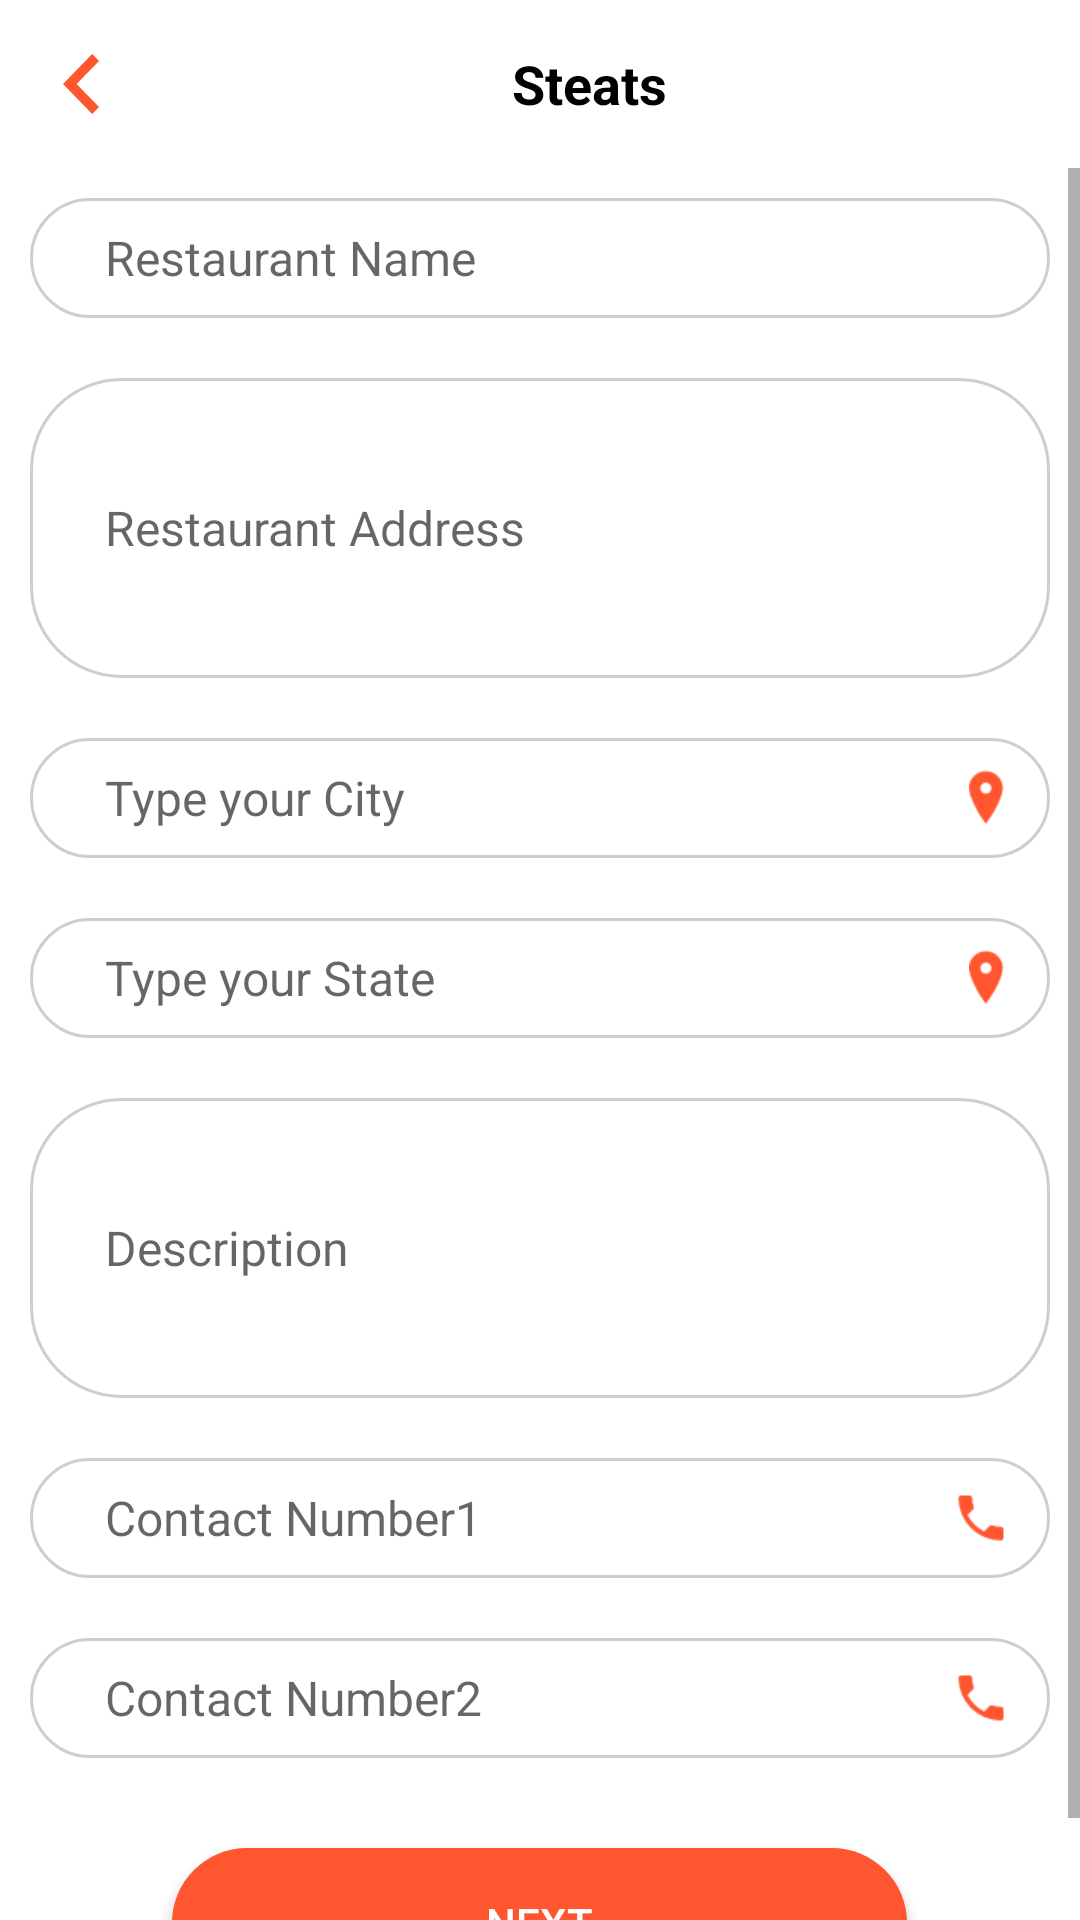

Produce the Android XML layout that renders to this screen, including the resource entries it uses.
<!-- AndroidManifest.xml: application theme AppTheme.NoActionBar -->
<!-- res/layout/add_restaurent.xml -->
<?xml version="1.0" encoding="utf-8"?>
<LinearLayout xmlns:android="http://schemas.android.com/apk/res/android"
    android:orientation="vertical" android:layout_width="match_parent"
    android:layout_height="match_parent"
    android:background="@android:color/white"
    >

    <include
        android:id="@+id/toolbar"
        layout="@layout/toolbar" />

    <ScrollView
        android:layout_width="match_parent"
        android:layout_height="match_parent">

        <LinearLayout
            android:layout_width="match_parent"
            android:layout_height="match_parent"
            android:orientation="vertical"
            >


                <EditText
                    android:id="@+id/res_name"
                    android:layout_width="match_parent"
                    android:layout_height="40dp"
                    android:hint="Restaurant Name"
                    android:paddingLeft="25dp"
                    android:layout_margin="10dp"
                    android:textSize="16dp"
                    android:textColor="#44413A"
                    android:background="@drawable/signup_input"
                    />

                <EditText
                    android:id="@+id/res_address"
                    android:layout_width="match_parent"
                    android:layout_height="100dp"
                    android:hint="Restaurant Address"
                    android:paddingLeft="25dp"
                    android:textSize="16dp"
                    android:layout_margin="10dp"
                    android:textColor="#44413A"
                    android:background="@drawable/signup_input"
                    />

                <EditText
                    android:id="@+id/res_city"

                    android:layout_width="match_parent"
                    android:layout_height="40dp"
                    android:hint="Type your City"
                    android:paddingLeft="25dp"
                    android:textSize="16dp"
                    android:layout_margin="10dp"
                    android:paddingRight="15dp"
                    android:drawableRight="@mipmap/color_location"
                    android:textColor="#44413A"
                    android:background="@drawable/signup_input"
                    />

                <EditText
                    android:id="@+id/res_state"

                    android:layout_width="match_parent"
                    android:layout_height="40dp"
                    android:hint="Type your State"
                    android:paddingLeft="25dp"
                    android:textSize="16dp"
                    android:layout_margin="10dp"
                    android:paddingRight="15dp"
                    android:drawableRight="@mipmap/color_location"

                    android:textColor="#44413A"
                    android:background="@drawable/signup_input"
                    />


                <EditText
                    android:id="@+id/res_des"

                    android:layout_width="match_parent"
                    android:layout_height="100dp"
                    android:hint="Description"
                    android:paddingLeft="25dp"
                    android:textSize="16dp"
                    android:layout_margin="10dp"

                    android:textColor="#44413A"
                    android:background="@drawable/signup_input"
                    />

            <EditText
                android:id="@+id/c_no"

                android:layout_width="match_parent"
                android:layout_height="40dp"
                android:hint="Contact Number1"
                android:paddingLeft="25dp"
                android:textSize="16dp"
                android:layout_margin="10dp"
                android:paddingRight="15dp"
                android:drawableRight="@mipmap/phone"

                android:textColor="#44413A"
                android:background="@drawable/signup_input"
                />

            <EditText
                android:id="@+id/c_tno"

                android:layout_width="match_parent"
                android:layout_height="40dp"
                android:hint="Contact Number2"
                android:paddingLeft="25dp"
                android:textSize="16dp"
                android:layout_margin="10dp"
                android:paddingRight="15dp"
                android:drawableRight="@mipmap/phone"

                android:textColor="#44413A"
                android:background="@drawable/signup_input"
                />

                <LinearLayout
                    android:layout_width="match_parent"
                    android:layout_height="wrap_content"
                    android:gravity="center"
                    android:layout_marginTop="10dp"
                    >

                    <Button
                        android:id="@+id/submit"
                        android:layout_width="wrap_content"
                        android:layout_height="50dp"
                        android:ems="15"
                        android:gravity="center"
                        android:layout_gravity="center|top"
                        android:text="Next"
                        android:layout_margin="10dp"
                        android:textColor="@android:color/white"
                        android:background="@drawable/button_bg"
                        />

                </LinearLayout>



            </LinearLayout>
    </ScrollView>

</LinearLayout>
<!-- res/layout/toolbar.xml (included above) -->
<?xml version="1.0" encoding="utf-8"?>
<android.support.v7.widget.Toolbar
    android:id="@+id/toolbar"
    android:layout_width="match_parent"
    android:layout_height="?attr/actionBarSize"
    android:minHeight="?attr/actionBarSize"
    android:background="@android:color/white"
    local:theme="@style/ThemeOverlay.AppCompat.Dark.ActionBar"
    local:popupTheme="@style/ThemeOverlay.AppCompat.Light"
    xmlns:android="http://schemas.android.com/apk/res/android"
    xmlns:local="http://schemas.android.com/apk/res-auto">


    <ImageView
        android:id="@+id/back"
        android:layout_width="wrap_content"
        android:layout_height="wrap_content"
        android:paddingLeft="5dp"
        android:src="@mipmap/back"
        />

    <TextView
        android:id="@+id/title"
        android:layout_width="match_parent"
        android:layout_height="wrap_content"
        android:singleLine="true"
        android:gravity="center"
        android:text="Steats"
        android:textAppearance="@android:style/TextAppearance.Medium"
        android:textColor="@android:color/black"
        android:textStyle="bold"
        />







</android.support.v7.widget.Toolbar>
<!-- resources referenced by this layout -->
<resources>
  <!-- drawable button_bg (drawable) -->
  <?xml version="1.0" encoding="utf-8"?>
  <shape xmlns:android="http://schemas.android.com/apk/res/android"  android:shape="rectangle">
      <solid
          android:color="#FF562F"
          />
      <corners
          android:radius="30dp" />
      <padding
          android:left="0dp"
          android:top="0dp"
          android:right="0dp"
          android:bottom="0dp" />
  </shape>
  <!-- drawable signup_input (drawable) -->
  <?xml version="1.0" encoding="utf-8"?>
  <shape xmlns:android="http://schemas.android.com/apk/res/android"  android:shape="rectangle">
      <solid
          android:color="#FFFFFF"
          />
      <stroke
          android:color="#CCC5C1C0"
          android:width="1dp"
          />
      <corners
          android:radius="30dp" />
      <padding
          android:left="0dp"
          android:top="0dp"
          android:right="0dp"
          android:bottom="0dp" />
  </shape>
  <!-- mipmap back: png bitmap (mipmap-hdpi, 549 bytes) -->
  <!-- mipmap color_location: png bitmap (mipmap-hdpi, 728 bytes) -->
  <!-- mipmap phone: png bitmap (mipmap-xhdpi, 820 bytes) -->
  <style name="AppTheme.NoActionBar">
          <item name="windowActionBar">false</item>
          <item name="windowNoTitle">true</item>
          <item name="android:windowDrawsSystemBarBackgrounds">true</item>
          <item name="android:statusBarColor">@null</item>
      </style>
</resources>
